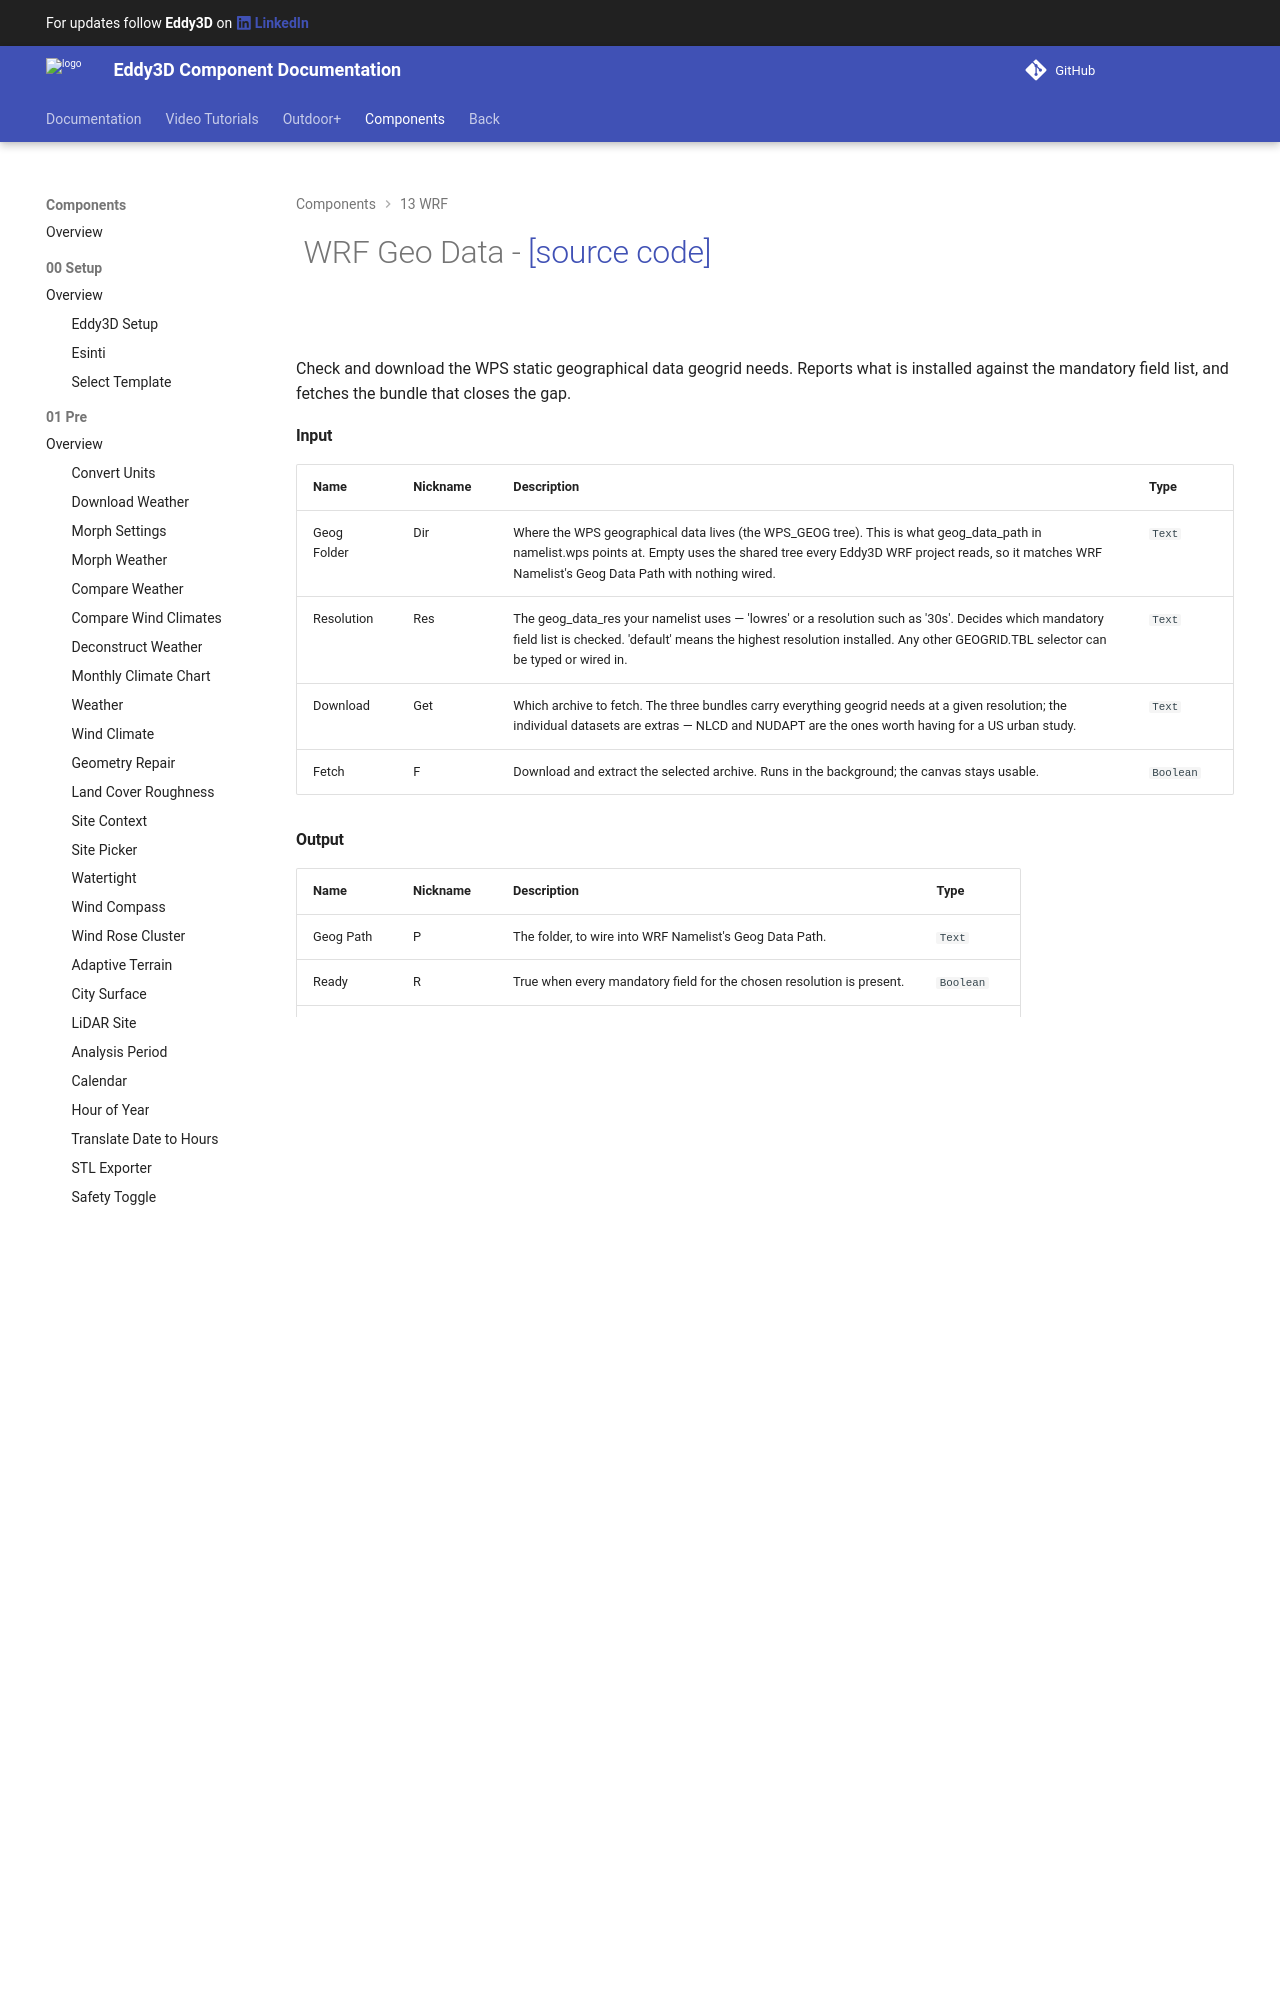

repository: Eddy3D-Dev/Eddy3D-Documentation · page: 1.22.2.827/components/WRF_Geo_Data/index.html · generator: mkdocs

# ![](/images/icons/WRF_Geo_Data.png) WRF Geo Data - [[source code]](https://github.com/Eddy3D-Dev/Eddy3D/search?q=%22WRF%20Geo%20Data%22)

![](/images/components/WRF_Geo_Data-crop.png)

Check and download the WPS static geographical data geogrid needs. Reports what is installed against the mandatory field list, and fetches the bundle that closes the gap.
